Image classification data set "Data_split" (bhavesa16/DL_mini_project on GitHub). Class labels (2): parasitized, uninfected.

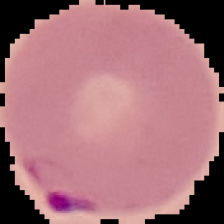
Label: parasitized

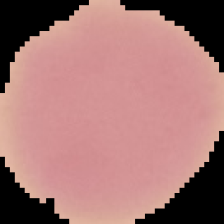
Label: uninfected

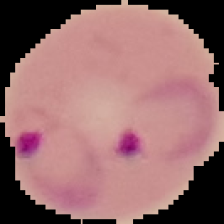
Label: parasitized

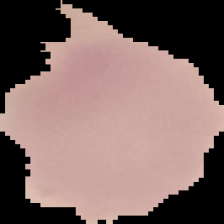
Label: uninfected
